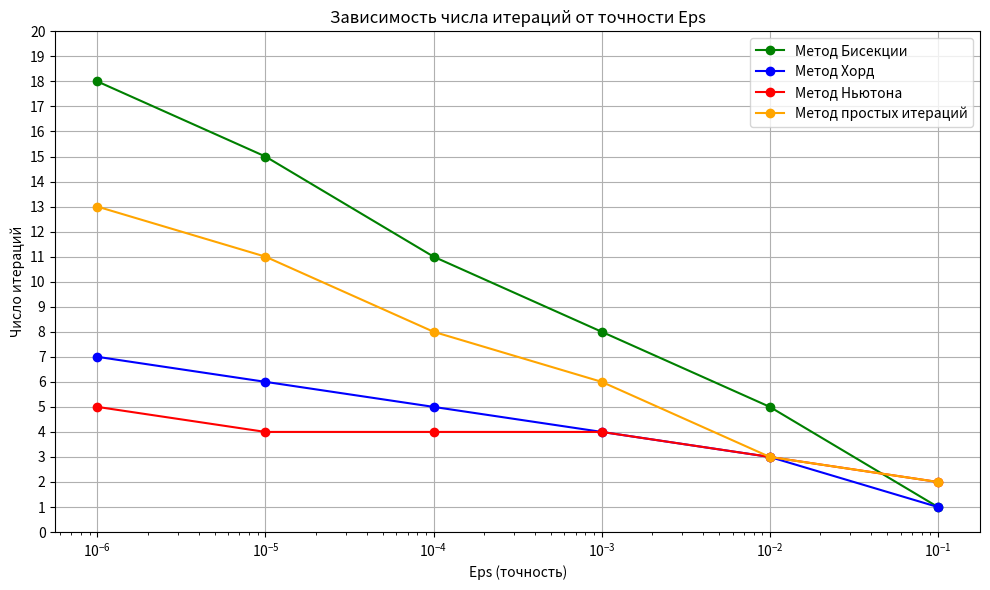

Recreate this plot in Python.
import math
import numpy as np
import random
import matplotlib.pyplot as plt

def f(x):
     return pow(x, 2) - pow(x, 3) - 1/(4 + pow(x, 2))

# Производная функции f(x)
def derivative_f(x):
    return (2*x)/pow((pow(x, 2) + 4), 2) - 3*pow(x, 2) + 2*x

# Эквивалентное f(x): ϕ(x)
def equal_f(x):
    return pow(x, 2) - pow(x, 3) - 1/(4 + pow(x, 2)) + x

# Функция для добавления случайной ошибки
def add_error(x, delta):
    if delta == 0.0:
        return x
    error = random.uniform(-delta / 2, delta / 2)
    return x + error

def method_bisection(a, b, epsilon, delta):
    iter_count = 0
    while (b - a) / 2 > epsilon:
        iter_count += 1
        middle = (a + b) / 2
        f_middle = add_error(middle, delta)
        f_left = add_error(a, delta)

        if f_middle == 0:
            return middle, iter_count

        if f_left * f_middle < 0:
            b = middle
        else:
            a = middle
    return (a + b) / 2, iter_count

# Метод хорд с добавлением ошибки
def method_chord(a, b, epsilon, delta):
    if f(a) * f(b) >= 0:
        return -1, -1
    iteration = 0
    while True:
        iteration += 1

        a_value = add_error(f(a), delta)
        b_value = add_error(f(b), delta)

        # Вычисляем новое приближение
        c2 = a - (a_value * (b - a)) / (b_value - a_value)
        # Проверяем условие выхода
        if abs(f(c2)) < epsilon:
            return c2, iteration
        # Обновляем интервал
        if f(a) * f(c2) < 0:
            b = c2
        else:
            a = c2

# Метод Ньютона с добавлением ошибки
def method_newton(x0, epsilon, delta):
    iteration = 0
    xn = x0
    while True:
        iteration += 1
        # Добавляем ошибку к значениям функции и производной
        fxn = add_error(f(xn), delta)
        derivative_fxn = add_error(derivative_f(xn), delta)

        # Проверка, что производная не близка к нулю
        if abs(derivative_fxn) < epsilon:
            return -1, -1

        # Вычисление следующего приближения
        xn1 = xn - fxn / derivative_fxn

        # Проверка условия выхода
        if abs(xn1 - xn) < epsilon:
            return xn1, iteration

        xn = xn1

def method_simple_iter(x0, epsilon, delta):
    iteration = 0
    xn = x0
    while True:
        iteration += 1
        xn1 = add_error(equal_f(xn), delta)
        if (abs(xn1 - xn) < epsilon):
            return xn1, iteration
        xn = xn1

def explore_iterations_bisection(left, right, eps_values):
    iterations = []
    for eps in eps_values:
        _, iter_count = method_bisection(left, right, eps, 0)
        iterations.append(iter_count)
    return iterations

def explore_iterations_chord(left, right, eps_values):
    iterations = []
    for eps in eps_values:
        _, iters = method_chord(left, right, eps, 0)
        iterations.append(iters)
    return iterations

def explore_iterations_newton(x0, eps_values):
    iterations = []
    for eps in eps_values:
        _, iters = method_newton(x0, eps, 0)
        iterations.append(iters)
    return iterations

def explore_simple_iter(x0, eps_values):
    iterations = []
    for eps in eps_values:
        _, iters = method_simple_iter(x0, eps, 0)
        iterations.append(iters)
    return iterations

def explore_error(left, right, eps_values):
    data = []
    for delta in eps_values:
        for eps in eps_values:
            if eps >= delta:
                root, iterations = method_simple_iter(right, eps, delta)
                rounded_root = round(root, int(-np.log10(eps)))
                data.append([delta, eps, rounded_root, iterations])

    print("{:<10} {:<10} {:<15} {:<15}".format(
        "delta", "epsilon", "Значение корня", "Кол-во итераций"
    ))

    for row in data:
        delta, eps, root, iterations = row
        # Форматируем вывод с добавлением незначащих нулей
        print("{:<10} {:<10} {:<15} {:<15}".format(
            f"{delta:.6f}".rstrip('0').rstrip('.') if '.' in f"{delta:.6f}" else f"{delta:.6f}",
            f"{eps:.6f}".rstrip('0').rstrip('.') if '.' in f"{eps:.6f}" else f"{eps:.6f}",
            f"{root:.6f}".rstrip('0').rstrip('.') if '.' in f"{root:.6f}" else f"{root:.6f}",
            iterations
        ))

def plot_iterations(left, right, x0, eps_values):
    eps_values_reversed = sorted(eps_values, reverse=True)

    iterations_bisection = explore_iterations_bisection(left, right, eps_values_reversed)

    iterations_chord = explore_iterations_chord(left, right, eps_values_reversed)

    iterations_newton = explore_iterations_newton(x0, eps_values_reversed)

    iterations_simple_iter = explore_simple_iter(x0, eps_values_reversed)
    plt.figure(figsize=(10, 6))
    # График для метода Бисекции
    plt.plot(eps_values_reversed, iterations_bisection, marker="o", color="green", label="Метод Бисекции")
    # График для метода Хорд
    plt.plot(eps_values_reversed, iterations_chord, marker='o', color='blue', label='Метод Хорд')
    # График для метода Ньютона
    plt.plot(eps_values_reversed, iterations_newton, marker='o', color='red', label='Метод Ньютона')
    # График для метода простых итераций
    plt.plot(eps_values_reversed, iterations_simple_iter, marker='o', color='orange', label="Метод простых итераций")
   # Настройки графика
    plt.xscale('log')
    plt.yscale('linear')
    plt.xlabel('Eps (точность)')
    plt.ylabel('Число итераций')
    plt.title('Зависимость числа итераций от точности Eps')
    plt.yticks(range(0, 21, 1))
    plt.legend()
    plt.grid(True)

    plt.tight_layout()
    plt.show()

def main():
    epsilons = [1e-1, 1e-2, 1e-3, 1e-4, 1e-5, 1e-6]
    plot_iterations(-0.5, -0.1, -0.3, epsilons)
    explore_error(-0.5, -0.1, epsilons)
main()